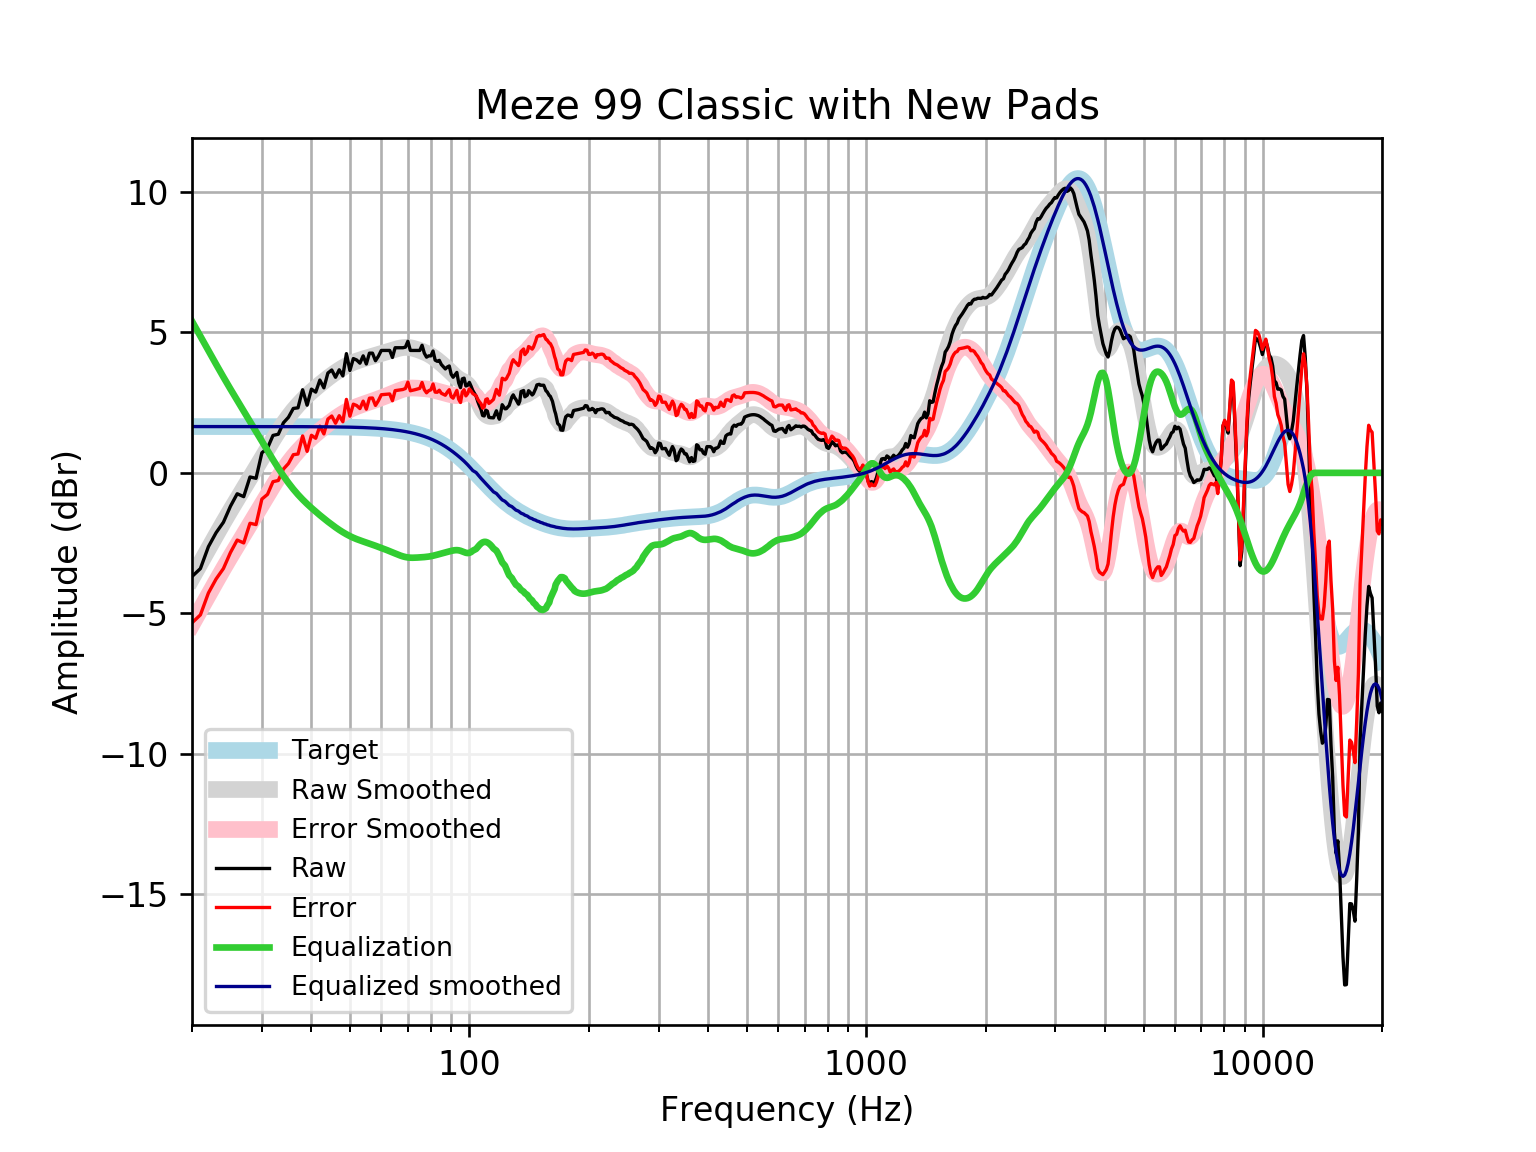

Values plotted in this chart, from the file beside it:
frequency, raw, error, smoothed, error_smoothed, equalization, equalized_raw, equalized_smoothed, target
20, -3.69, -5.338, -3.748, -5.396, 5.396, 1.707, 1.648, 1.648
21, -3.407, -5.055, -3.213, -4.861, 4.861, 1.454, 1.648, 1.648
22, -2.627, -4.275, -2.703, -4.351, 4.351, 1.724, 1.648, 1.648
23, -2.13, -3.778, -2.22, -3.868, 3.868, 1.737, 1.648, 1.648
24, -1.758, -3.406, -1.763, -3.41, 3.41, 1.652, 1.648, 1.648
25, -1.188, -2.836, -1.335, -2.983, 2.983, 1.795, 1.648, 1.648
26, -0.7438, -2.391, -0.9328, -2.58, 2.58, 1.837, 1.648, 1.648
27, -0.8465, -2.494, -0.5505, -2.198, 2.198, 1.351, 1.648, 1.648
28, -0.1466, -1.794, -0.1831, -1.831, 1.831, 1.684, 1.647, 1.647
29, -0.1933, -1.841, 0.1736, -1.474, 1.474, 1.28, 1.647, 1.647
30, 0.7139, -0.9332, 0.5207, -1.126, 1.126, 1.84, 1.647, 1.647
31, 0.8823, -0.7647, 0.8566, -0.7904, 0.7904, 1.673, 1.647, 1.647
32, 1.333, -0.3141, 1.177, -0.4694, 0.4694, 1.802, 1.647, 1.647
33, 1.375, -0.2715, 1.478, -0.1686, 0.1686, 1.544, 1.647, 1.647
34, 1.783, 0.1368, 1.754, 0.1078, -0.1078, 1.675, 1.646, 1.646
35, 1.977, 0.331, 2.003, 0.3569, -0.3569, 1.62, 1.646, 1.646
36, 2.292, 0.6467, 2.224, 0.5784, -0.5784, 1.714, 1.645, 1.645
37, 2.315, 0.6702, 2.419, 0.7744, -0.7744, 1.541, 1.645, 1.645
38, 2.959, 1.314, 2.593, 0.9484, -0.9484, 2.01, 1.644, 1.644
39, 2.409, 0.7655, 2.749, 1.105, -1.105, 1.304, 1.644, 1.644
40, 2.981, 1.338, 2.891, 1.248, -1.248, 1.733, 1.643, 1.643
41, 2.874, 1.232, 3.023, 1.381, -1.381, 1.493, 1.642, 1.642
42, 3.302, 1.661, 3.147, 1.506, -1.506, 1.797, 1.641, 1.641
43, 3.026, 1.386, 3.264, 1.624, -1.624, 1.403, 1.64, 1.64
44, 3.553, 1.914, 3.374, 1.736, -1.736, 1.817, 1.639, 1.639
45, 3.661, 2.024, 3.478, 1.841, -1.841, 1.82, 1.637, 1.637
46, 3.401, 1.766, 3.574, 1.939, -1.939, 1.462, 1.635, 1.635
47, 3.668, 2.035, 3.663, 2.029, -2.029, 1.639, 1.634, 1.633
48, 3.451, 1.819, 3.743, 2.112, -2.112, 1.339, 1.631, 1.631
49, 4.244, 2.615, 3.815, 2.186, -2.186, 2.058, 1.629, 1.629
50, 3.643, 2.017, 3.877, 2.251, -2.251, 1.392, 1.626, 1.626
51, 4.068, 2.444, 3.932, 2.308, -2.308, 1.759, 1.623, 1.623
52, 4.017, 2.397, 3.978, 2.358, -2.358, 1.658, 1.62, 1.62
53, 3.904, 2.288, 4.018, 2.402, -2.402, 1.501, 1.616, 1.616
54, 4.164, 2.552, 4.054, 2.443, -2.443, 1.721, 1.612, 1.612
55, 3.875, 2.268, 4.088, 2.481, -2.481, 1.394, 1.607, 1.607
56, 4.26, 2.658, 4.121, 2.519, -2.519, 1.742, 1.602, 1.602
57, 4.26, 2.664, 4.153, 2.557, -2.557, 1.704, 1.596, 1.596
58, 3.99, 2.4, 4.185, 2.595, -2.595, 1.395, 1.59, 1.59
59, 4.153, 2.57, 4.217, 2.634, -2.634, 1.519, 1.583, 1.583
60, 4.357, 2.781, 4.249, 2.673, -2.673, 1.684, 1.576, 1.576
61, 4.357, 2.789, 4.279, 2.711, -2.711, 1.646, 1.568, 1.568
62, 4.357, 2.798, 4.309, 2.75, -2.75, 1.607, 1.559, 1.559
63, 4.357, 2.808, 4.338, 2.789, -2.789, 1.568, 1.549, 1.549
64, 4.106, 2.568, 4.367, 2.829, -2.829, 1.278, 1.538, 1.538
65, 4.453, 2.926, 4.395, 2.869, -2.869, 1.585, 1.527, 1.527
66, 4.453, 2.939, 4.422, 2.907, -2.907, 1.546, 1.514, 1.514
67, 4.453, 2.952, 4.444, 2.943, -2.943, 1.511, 1.501, 1.501
68, 4.453, 2.967, 4.459, 2.973, -2.973, 1.481, 1.486, 1.486
69, 4.474, 3.003, 4.466, 2.996, -2.996, 1.478, 1.471, 1.471
70, 4.685, 3.231, 4.465, 3.011, -3.011, 1.674, 1.454, 1.454
71, 4.357, 2.921, 4.454, 3.019, -3.019, 1.338, 1.436, 1.436
72, 4.357, 2.941, 4.437, 3.021, -3.021, 1.336, 1.416, 1.416
73, 4.357, 2.962, 4.414, 3.018, -3.018, 1.338, 1.395, 1.395
74, 4.357, 2.984, 4.387, 3.014, -3.014, 1.343, 1.373, 1.373
75, 4.357, 3.008, 4.358, 3.009, -3.009, 1.348, 1.349, 1.349
76, 4.541, 3.217, 4.327, 3.003, -3.003, 1.538, 1.324, 1.324
77, 4.261, 2.963, 4.294, 2.997, -2.997, 1.264, 1.297, 1.297
78, 4.119, 2.85, 4.258, 2.989, -2.989, 1.13, 1.269, 1.269
79, 4.164, 2.925, 4.218, 2.979, -2.979, 1.185, 1.239, 1.239
... 553 more rows
